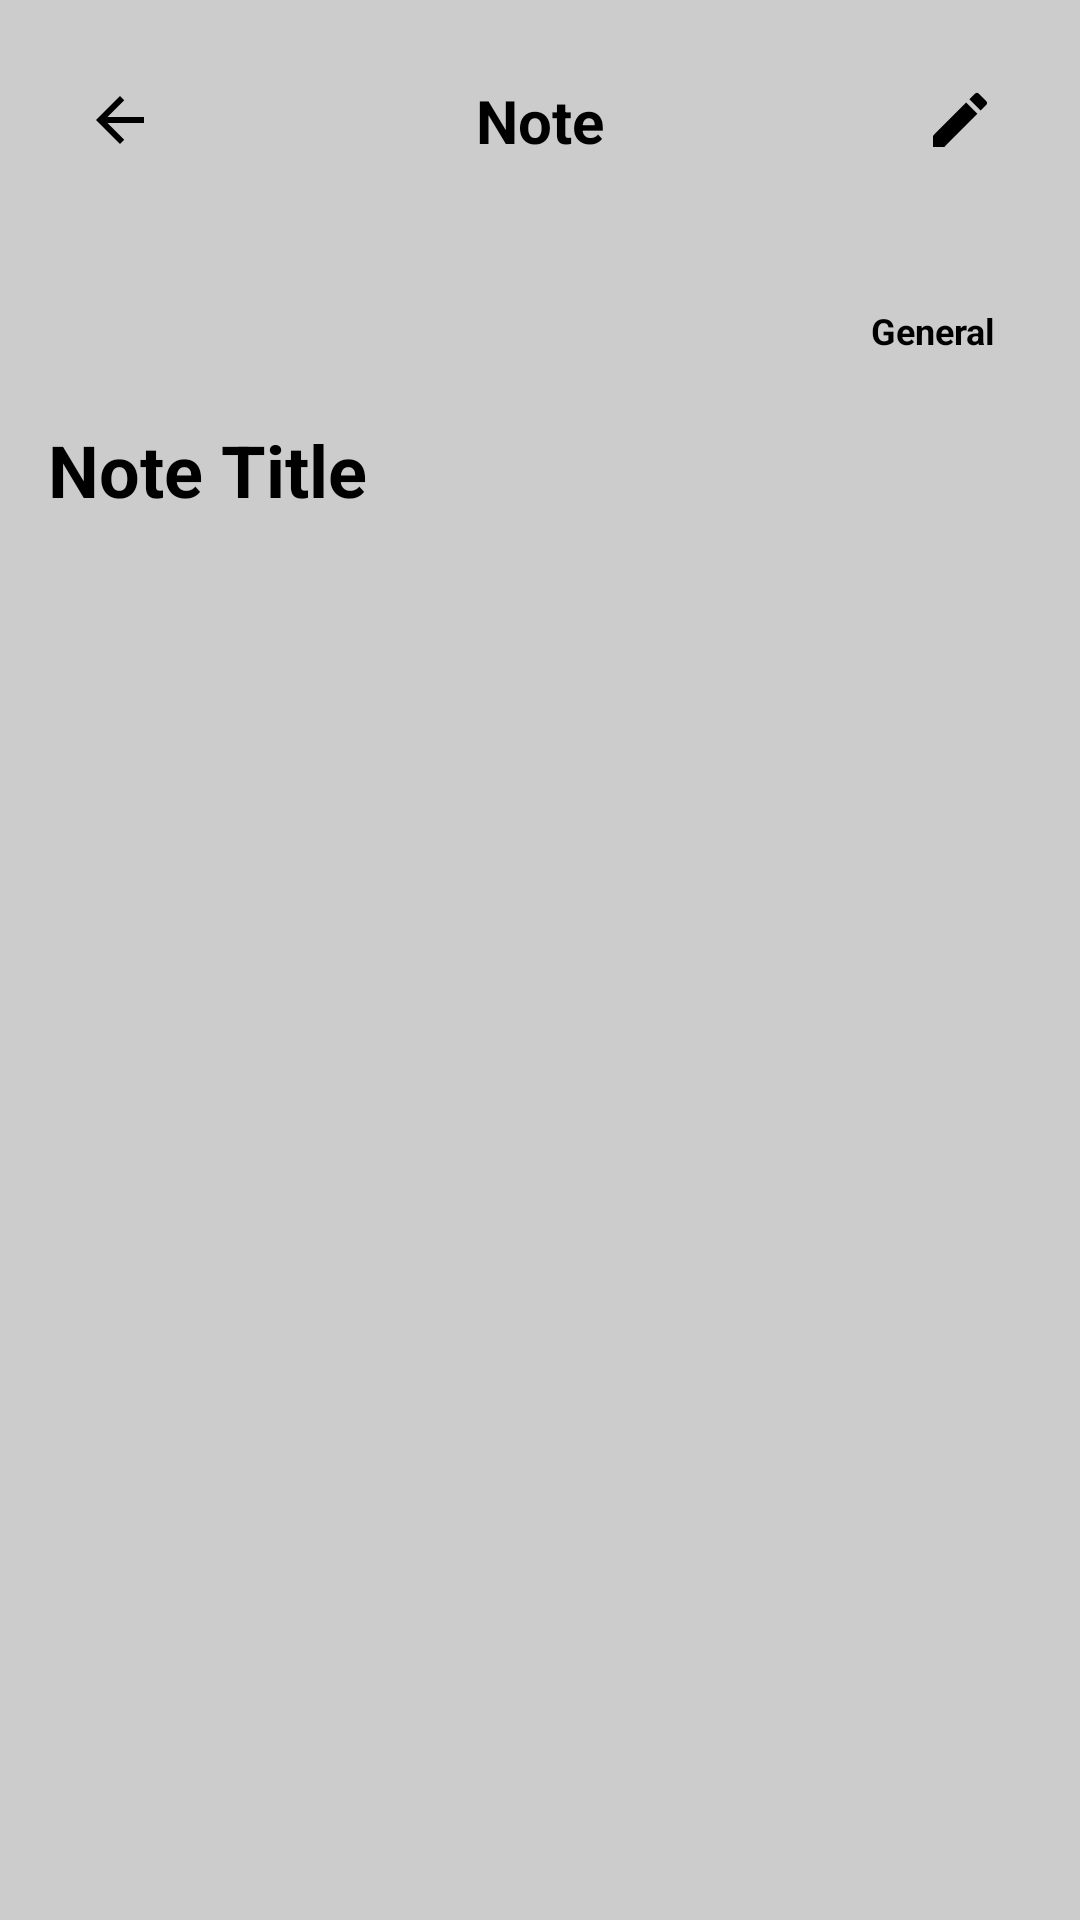

Produce the Android XML layout that renders to this screen, including the resource entries it uses.
<!-- AndroidManifest.xml: activity theme Theme.DiaryApp.NoActionBar -->
<!-- res/layout/activity_notes_viewer.xml -->
<?xml version="1.0" encoding="utf-8"?>
<androidx.constraintlayout.widget.ConstraintLayout xmlns:android="http://schemas.android.com/apk/res/android"
    xmlns:app="http://schemas.android.com/apk/res-auto"
    android:layout_width="match_parent"
    android:layout_height="match_parent"
    android:background="?android:windowBackground">

    
    <androidx.constraintlayout.widget.ConstraintLayout
        android:id="@+id/appBarLayout"
        android:layout_width="0dp"
        android:layout_height="wrap_content"
        android:paddingStart="16dp"
        android:paddingEnd="16dp"
        android:paddingTop="16dp"
        android:paddingBottom="16dp"
        android:background="@android:color/transparent"
        app:layout_constraintTop_toTopOf="parent"
        app:layout_constraintStart_toStartOf="parent"
        app:layout_constraintEnd_toEndOf="parent">

        
        <ImageButton
            android:id="@+id/backButton"
            android:layout_width="48dp"
            android:layout_height="48dp"
            android:src="@drawable/ic_back"
            android:background="?android:selectableItemBackgroundBorderless"
            android:contentDescription="Back"
            android:tint="?android:textColorPrimary"
            app:layout_constraintStart_toStartOf="parent"
            app:layout_constraintTop_toTopOf="parent"
            app:layout_constraintBottom_toBottomOf="parent" />

        
        <TextView
            android:id="@+id/toolbarTitle"
            android:layout_width="wrap_content"
            android:layout_height="wrap_content"
            android:text="Note"
            android:textSize="20sp"
            android:textStyle="bold"
            android:textColor="?android:textColorPrimary"
            app:layout_constraintStart_toStartOf="parent"
            app:layout_constraintEnd_toEndOf="parent"
            app:layout_constraintTop_toTopOf="parent"
            app:layout_constraintBottom_toBottomOf="parent" />

        
        <ImageButton
            android:id="@+id/editButton"
            android:layout_width="48dp"
            android:layout_height="48dp"
            android:src="@drawable/ic_pen_black"
            android:background="?android:selectableItemBackgroundBorderless"
            android:contentDescription="Edit"
            android:tint="?android:textColorPrimary"
            app:layout_constraintEnd_toEndOf="parent"
            app:layout_constraintTop_toTopOf="parent"
            app:layout_constraintBottom_toBottomOf="parent" />

    </androidx.constraintlayout.widget.ConstraintLayout>

    
    <ScrollView
        android:layout_width="match_parent"
        android:layout_height="0dp"
        android:fillViewport="true"
        app:layout_constraintTop_toBottomOf="@id/appBarLayout"
        app:layout_constraintBottom_toBottomOf="parent">

        <androidx.constraintlayout.widget.ConstraintLayout
            android:layout_width="match_parent"
            android:layout_height="wrap_content"
            android:padding="16dp">

            
            <LinearLayout
                android:id="@+id/noteTypeIndicator"
                android:layout_width="wrap_content"
                android:layout_height="wrap_content"
                android:orientation="horizontal"
                android:gravity="center_vertical"
                android:paddingStart="12dp"
                android:paddingEnd="12dp"
                android:paddingTop="6dp"
                android:paddingBottom="6dp"
                android:background="@drawable/bg_date_pill"
                app:layout_constraintTop_toTopOf="parent"
                app:layout_constraintEnd_toEndOf="parent">

                <TextView
                    android:id="@+id/noteTypeText"
                    android:layout_width="wrap_content"
                    android:layout_height="wrap_content"
                    android:text="General"
                    android:textSize="12sp"
                    android:textStyle="bold"
                    android:textColor="@android:color/black" />

            </LinearLayout>

            
            <TextView
                android:id="@+id/noteTitle"
                android:layout_width="0dp"
                android:layout_height="wrap_content"
                android:text="Note Title"
                android:textSize="24sp"
                android:textStyle="bold"
                android:textColor="@color/text"
                android:layout_marginTop="16dp"
                app:layout_constraintTop_toBottomOf="@id/noteTypeIndicator"
                app:layout_constraintStart_toStartOf="parent"
                app:layout_constraintEnd_toEndOf="parent" />

            
            <androidx.recyclerview.widget.RecyclerView
                android:id="@+id/imageGallery"
                android:layout_width="0dp"
                android:layout_height="250dp"
                android:layout_marginTop="16dp"
                android:orientation="horizontal"
                android:clipToPadding="false"
                android:paddingStart="8dp"
                android:paddingEnd="8dp"
                app:layout_constraintTop_toBottomOf="@id/noteTitle"
                app:layout_constraintStart_toStartOf="parent"
                app:layout_constraintEnd_toEndOf="parent" />

            
            <LinearLayout
                android:id="@+id/imageIndicator"
                android:layout_width="wrap_content"
                android:layout_height="wrap_content"
                android:orientation="horizontal"
                android:layout_marginTop="8dp"
                app:layout_constraintTop_toBottomOf="@id/imageGallery"
                app:layout_constraintStart_toStartOf="parent"
                app:layout_constraintEnd_toEndOf="parent" />

            
            <LinearLayout
                android:id="@+id/noteContentContainer"
                android:layout_width="0dp"
                android:layout_height="wrap_content"
                android:orientation="vertical"
                android:layout_marginTop="16dp"
                app:layout_constraintTop_toBottomOf="@id/noteTitle"
                app:layout_constraintStart_toStartOf="parent"
                app:layout_constraintEnd_toEndOf="parent" />

            
            <TextView
                android:id="@+id/noteContent"
                android:layout_width="0dp"
                android:layout_height="wrap_content"
                android:text="Note content goes here..."
                android:textSize="16sp"
                android:textColor="@color/text"
                android:lineSpacingExtra="4dp"
                android:layout_marginTop="16dp"
                android:visibility="gone"
                app:layout_constraintTop_toBottomOf="@id/noteTitle"
                app:layout_constraintStart_toStartOf="parent"
                app:layout_constraintEnd_toEndOf="parent" />

        </androidx.constraintlayout.widget.ConstraintLayout>

    </ScrollView>

</androidx.constraintlayout.widget.ConstraintLayout>
<!-- resources referenced by this layout -->
<resources>
  <color name="text">#000000</color>
  <!-- drawable bg_date_pill (drawable) -->
  <selector xmlns:android="http://schemas.android.com/apk/res/android">
      <item android:state_enabled="true" android:drawable="@drawable/bg_date_pill_day" />
      <item android:drawable="@drawable/bg_date_pill_day" />
  </selector>
  <!-- drawable ic_back (drawable) -->
  <?xml version="1.0" encoding="utf-8"?>
  <vector xmlns:android="http://schemas.android.com/apk/res/android"
      android:width="24dp"
      android:height="24dp"
      android:viewportWidth="24"
      android:viewportHeight="24">
      <path
          android:fillColor="?android:textColorPrimary"
          android:pathData="M20,11H7.83l5.59,-5.59L12,4l-8,8 8,8 1.41,-1.41L7.83,13H20v-2z"/>
  </vector>
  <!-- drawable ic_pen_black (drawable) -->
  <?xml version="1.0" encoding="utf-8"?>
  <vector xmlns:android="http://schemas.android.com/apk/res/android"
      android:width="24dp"
      android:height="24dp"
      android:viewportWidth="24"
      android:viewportHeight="24">
      <path
          android:fillColor="?android:textColorPrimary"
          android:pathData="M3 17.25V21h3.75l11.06-11.06-3.75-3.75L3 17.25zM20.71 7.04c.39-.39.39-1.02 0-1.41l-2.34-2.34a1 1 0 0 0-1.41 0l-1.83 1.83 3.75 3.75 1.83-1.83z"/>
  </vector>
  <style name="Theme.DiaryApp.NoActionBar">
          <item name="windowActionBar">false</item>
          <item name="windowNoTitle">true</item>
      </style>
</resources>
